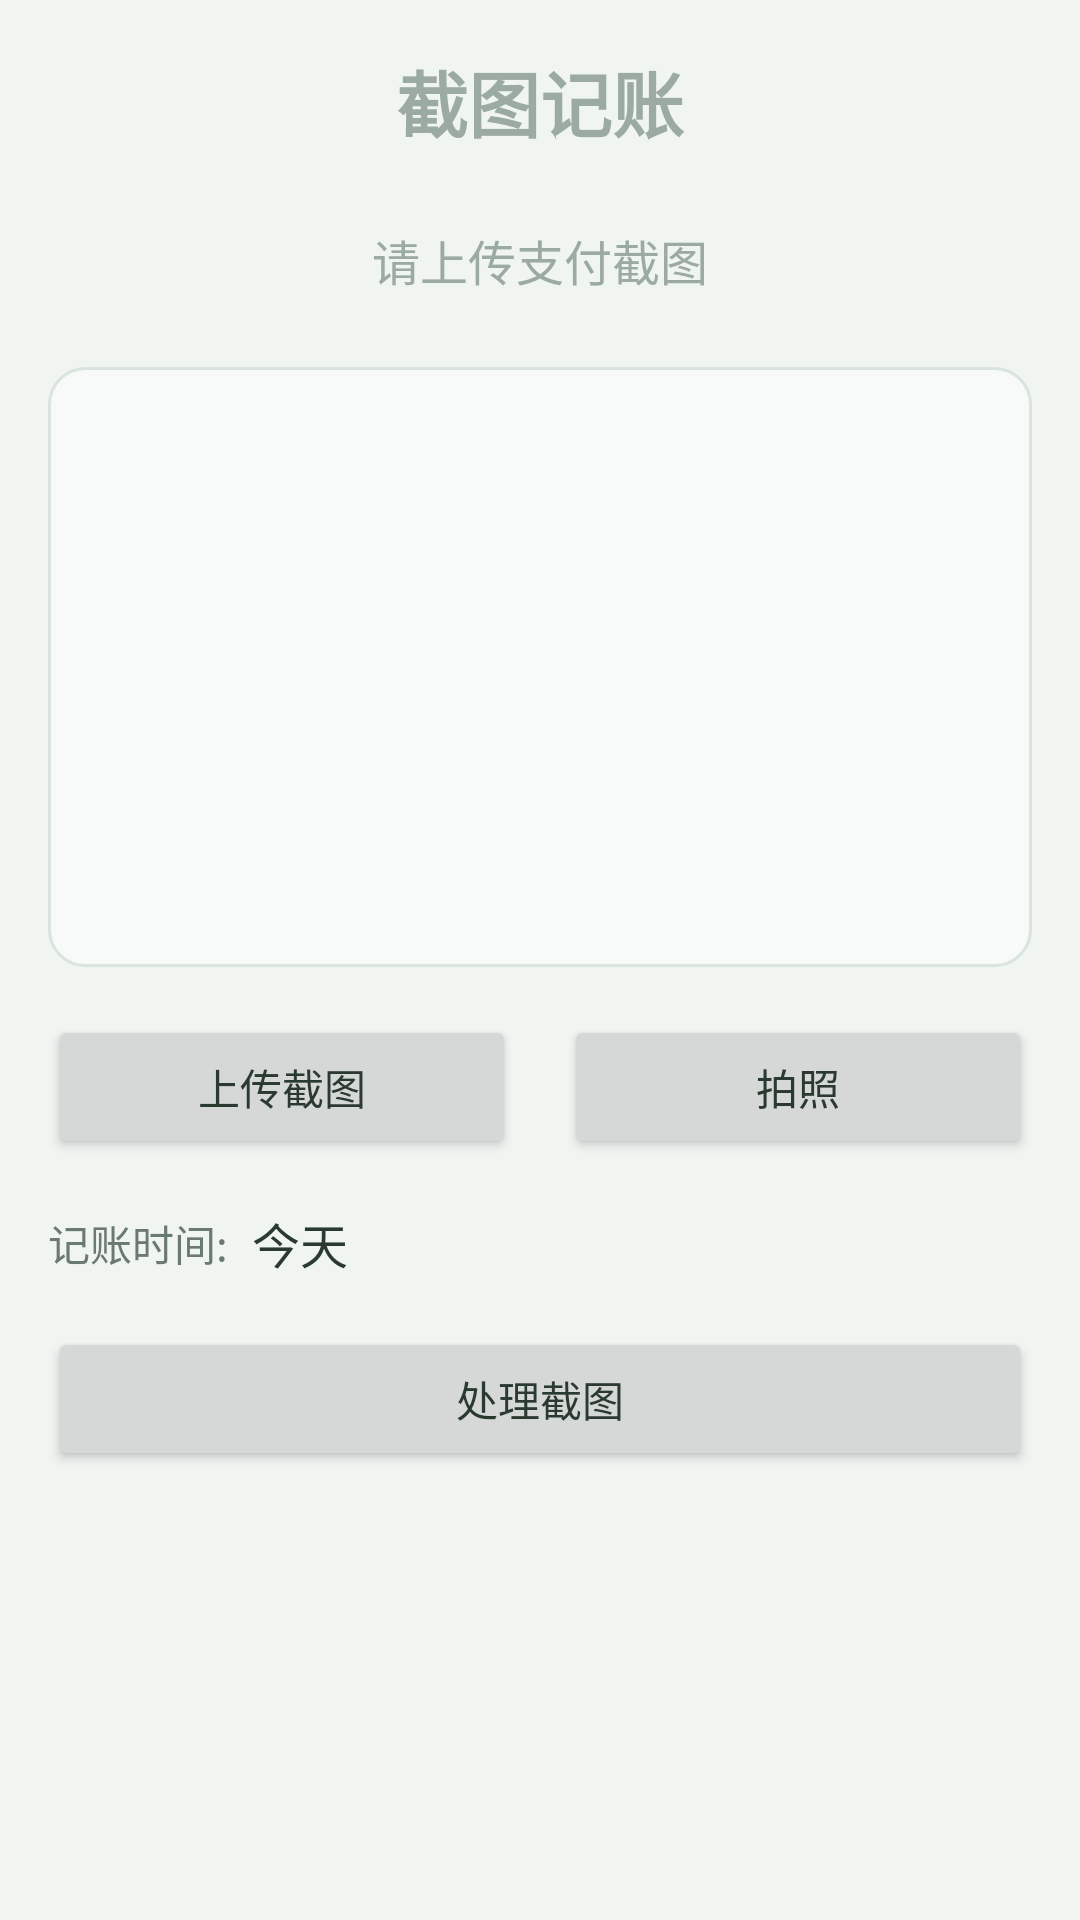

Layout XML and referenced resources for this Android screen:
<!-- AndroidManifest.xml: activity theme Theme.GreenFinance -->
<!-- res/layout/activity_screenshot_billing.xml -->
<?xml version="1.0" encoding="utf-8"?>
<LinearLayout xmlns:android="http://schemas.android.com/apk/res/android"
    android:layout_width="match_parent"
    android:layout_height="match_parent"
    android:orientation="vertical">

    <ScrollView
        android:layout_width="match_parent"
        android:layout_height="0dp"
        android:layout_weight="1"
        android:padding="16dp">

        <LinearLayout
            android:layout_width="match_parent"
            android:layout_height="wrap_content"
            android:orientation="vertical">

            <TextView
                android:layout_width="match_parent"
                android:layout_height="wrap_content"
                android:text="截图记账"
                android:textSize="24sp"
                android:textStyle="bold"
                android:gravity="center"
                android:layout_marginBottom="24dp" />

            <TextView
                android:layout_width="match_parent"
                android:layout_height="wrap_content"
                android:text="请上传支付截图"
                android:textSize="16sp"
                android:gravity="center"
                android:layout_marginBottom="24dp" />

            <ImageView
                android:id="@+id/iv_screenshot_preview"
                android:layout_width="match_parent"
                android:layout_height="200dp"
                android:background="@drawable/bg_card_inner"
                android:scaleType="centerInside"
                android:src="@drawable/ic_camera"
                android:layout_marginBottom="16dp" />

            <LinearLayout
                android:layout_width="match_parent"
                android:layout_height="wrap_content"
                android:orientation="horizontal"
                android:layout_marginBottom="16dp">

                <Button
                    android:id="@+id/btn_upload_screenshot"
                    android:layout_width="0dp"
                    android:layout_height="wrap_content"
                    android:layout_weight="1"
                    android:text="上传截图"
                    android:layout_marginEnd="8dp" />

                <Button
                    android:id="@+id/btn_take_photo"
                    android:layout_width="0dp"
                    android:layout_height="wrap_content"
                    android:layout_weight="1"
                    android:text="拍照"
                    android:layout_marginStart="8dp" />

            </LinearLayout>

            <LinearLayout
                android:layout_width="match_parent"
                android:layout_height="wrap_content"
                android:orientation="horizontal"
                android:gravity="center_vertical"
                android:layout_marginBottom="16dp">

                <TextView
                    android:layout_width="wrap_content"
                    android:layout_height="wrap_content"
                    android:text="记账时间:"
                    android:textSize="14sp"
                    android:textColor="@color/text_secondary"
                    android:layout_marginEnd="8dp" />

                <TextView
                    android:id="@+id/tv_selected_date"
                    android:layout_width="0dp"
                    android:layout_height="wrap_content"
                    android:layout_weight="1"
                    android:text="今天"
                    android:textSize="16sp"
                    android:textColor="@color/text_primary" />

                <ImageView
                    android:id="@+id/iv_calendar"
                    android:layout_width="24dp"
                    android:layout_height="24dp"
                    android:src="@drawable/ic_calendar"
                    android:contentDescription="选择日期" />

            </LinearLayout>

            <Button
                android:id="@+id/btn_process"
                android:layout_width="match_parent"
                android:layout_height="wrap_content"
                android:text="处理截图" />

        </LinearLayout>

    </ScrollView>
</LinearLayout>
<!-- resources referenced by this layout -->
<resources>
  <color name="text_primary">#2A3A30</color>
  <color name="text_secondary">#6B7A70</color>
  <!-- drawable bg_card_inner (drawable) -->
  <?xml version="1.0" encoding="utf-8"?>
  <shape xmlns:android="http://schemas.android.com/apk/res/android"
      android:shape="rectangle">
      <solid android:color="@color/surface_variant" />
      <stroke android:color="@color/border_color" android:width="1dp" />
      <corners android:radius="12dp" />
  </shape>
  <style name="Theme.GreenFinance" parent="Theme.Material3.DayNight.NoActionBar">
          
          <item name="colorPrimary">@color/primary_color</item>
          <item name="colorOnPrimary">@color/white</item>
          <item name="colorPrimaryContainer">@color/secondary_color</item>
          <item name="colorOnPrimaryContainer">@color/text_primary</item>
  
          
          <item name="colorSecondary">@color/secondary_color</item>
          <item name="colorOnSecondary">@color/white</item>
          <item name="colorSecondaryContainer">@color/surface_color</item>
          <item name="colorOnSecondaryContainer">@color/text_primary</item>
  
          
          <item name="colorTertiary">@color/accent_color</item>
          <item name="colorOnTertiary">@color/white</item>
          <item name="colorTertiaryContainer">@color/brand_auxiliary</item>
          <item name="colorOnTertiaryContainer">@color/text_primary</item>
  
          
          <item name="colorError">@color/error_color</item>
          <item name="colorOnError">@color/white</item>
          <item name="colorErrorContainer">@color/surface_color</item>
          <item name="colorOnErrorContainer">@color/text_primary</item>
  
          
          <item name="android:statusBarColor">@color/primary_color</item>
  
          
          <item name="android:navigationBarColor">@color/surface_color</item>
  
          
          <item name="colorSurface">@color/surface_color</item>
          <item name="colorOnSurface">@color/text_primary</item>
          <item name="colorSurfaceVariant">@color/surface_variant</item>
          <item name="colorOnSurfaceVariant">@color/text_secondary</item>
          <item name="android:colorBackground">@color/background_color</item>
          <item name="colorOnBackground">@color/text_primary</item>
  
          
          <item name="android:textColorPrimary">@color/text_primary</item>
          <item name="android:textColorSecondary">@color/text_secondary</item>
          <item name="android:textColorTertiary">@color/text_hint</item>
  
          
          <item name="colorOutline">@color/border_color</item>
  
          
          <item name="alertDialogTheme">@style/ThemeOverlay.Material3.Dialog.Alert</item>
          <item name="materialAlertDialogTheme">@style/ThemeOverlay.Material3.MaterialAlertDialog</item>
  
          
          <item name="colorPrimaryInverse">@color/primary_color</item>
          <item name="colorSurfaceInverse">@color/surface_color</item>
          <item name="colorOnSurfaceInverse">@color/text_primary</item>
          <item name="colorOutlineVariant">@color/border_color</item>
      </style>
  <color name="surface_variant">#F8FAF9</color>
  <color name="border_color">#D8E4DC</color>
  <color name="primary_color">#5A826D</color>
  <color name="white">#FFFFFF</color>
  <color name="secondary_color">#8CAE9B</color>
  <color name="surface_color">#FFFFFF</color>
  <color name="accent_color">#3A5C4A</color>
  <color name="brand_auxiliary">#7D9E87</color>
  <color name="error_color">#E6A2A2</color>
  <color name="background_color">#F0F5F2</color>
  <color name="text_hint">#9CABA2</color>
</resources>
